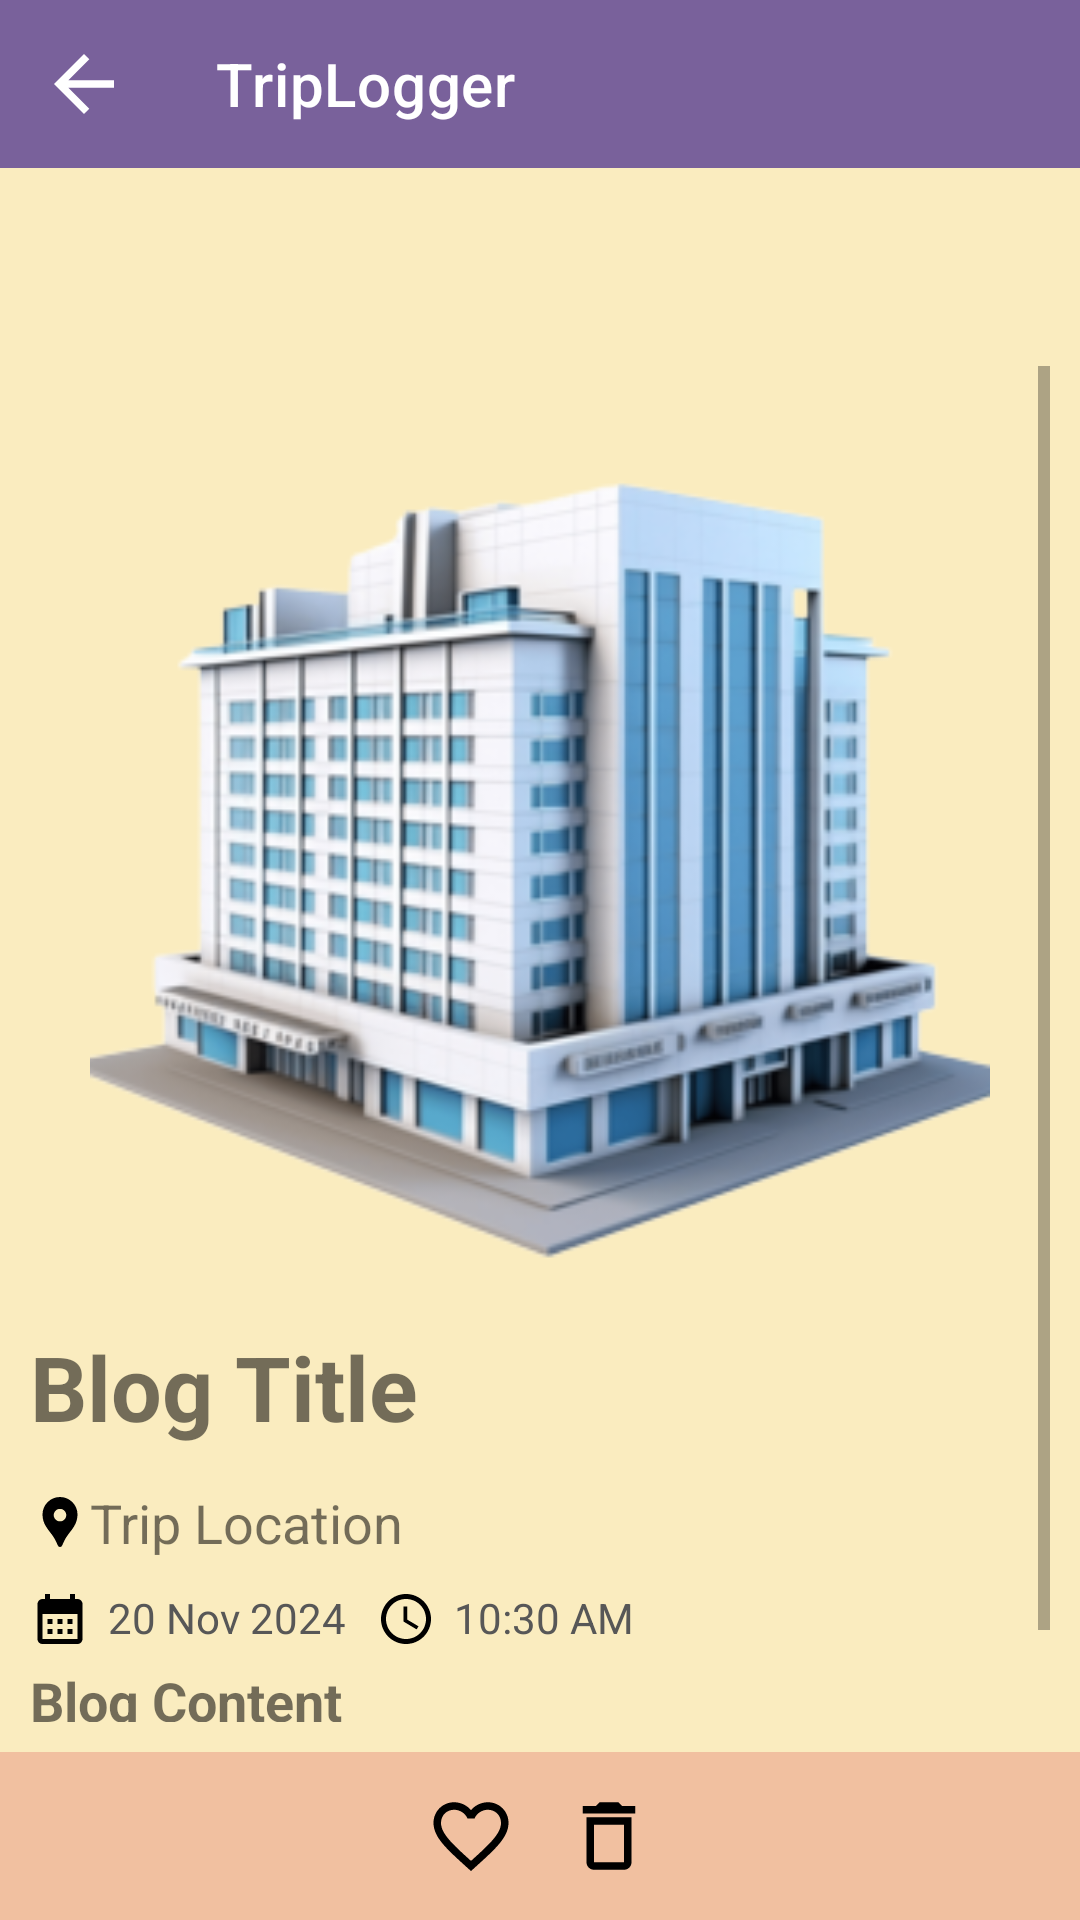

Here is an Android app screen rendered from its layout file. Give the layout XML and the strings, colors and styles it references.
<!-- AndroidManifest.xml: application theme Theme.TripLoggerCA4 -->
<!-- res/layout/activity_blog_view.xml -->
<?xml version="1.0" encoding="utf-8"?>
<androidx.constraintlayout.widget.ConstraintLayout xmlns:android="http://schemas.android.com/apk/res/android"
    xmlns:app="http://schemas.android.com/apk/res-auto"
    xmlns:tools="http://schemas.android.com/tools"
    android:layout_width="match_parent"
    android:layout_height="match_parent"
    android:background="@color/background"
    tools:context=".BlogView">

    
    <com.google.android.material.appbar.MaterialToolbar
        android:id="@+id/toolbar"
        android:layout_width="match_parent"
        android:layout_height="?attr/actionBarSize"
        android:background="@color/purple_dark"
        app:navigationIcon="@drawable/ic_back"
        app:title="TripLogger"
        app:titleTextColor="@color/white" />

    
    <ScrollView
        android:id="@+id/scrollView"
        android:layout_width="match_parent"
        android:layout_height="0dp"
        android:layout_marginTop="?attr/actionBarSize"
        app:layout_constraintTop_toBottomOf="@id/toolbar"
        app:layout_constraintBottom_toTopOf="@id/footerBar"
        android:padding="10dp">

        <LinearLayout
            android:layout_width="match_parent"
            android:layout_height="wrap_content"
            android:orientation="vertical">

            <ImageView
                android:id="@+id/imageView"
                android:layout_width="match_parent"
                android:layout_height="300dp"
                android:layout_marginVertical="10dp"
                android:contentDescription="Blog image"
                android:src="@drawable/sample" />

            <TextView
                android:id="@+id/blogTitle"
                android:layout_width="match_parent"
                android:layout_height="wrap_content"
                android:paddingBottom="8dp"
                android:text="Blog Title"
                android:textSize="30sp"
                android:textStyle="bold" />

            <TextView
                android:id="@+id/tripLocation"
                android:layout_width="match_parent"
                android:layout_height="wrap_content"
                android:layout_marginVertical="5dp"
                android:drawableLeft="@drawable/ic_location"
                android:text="Trip Location"
                android:textSize="18sp" />

            <LinearLayout
                android:layout_width="match_parent"
                android:layout_height="wrap_content"
                android:orientation="horizontal"
                android:layout_marginTop="5dp">

                <TextView
                    android:id="@+id/blogDate"
                    android:layout_width="wrap_content"
                    android:layout_height="wrap_content"
                    android:text="20 Nov 2024"
                    android:textSize="14sp"
                    android:layout_marginRight="10dp"
                    android:textColor="@color/dark_gray"
                    android:drawableLeft="@drawable/ic_calendar"
                    android:drawablePadding="6dp" />

                <TextView
                    android:id="@+id/blogTime"
                    android:layout_width="wrap_content"
                    android:layout_height="wrap_content"
                    android:text="10:30 AM"
                    android:textSize="14sp"
                    android:textColor="@color/dark_gray"
                    android:drawableLeft="@drawable/ic_clock"
                    android:drawablePadding="6dp" />
            </LinearLayout>

            <TextView
                android:layout_width="match_parent"
                android:layout_height="wrap_content"
                android:layout_marginVertical="5dp"
                android:text="Blog Content"
                android:textStyle="bold"
                android:textSize="18sp" />

            <TextView
                android:id="@+id/blogContent"
                android:layout_width="match_parent"
                android:layout_height="wrap_content"
                android:layout_marginVertical="5dp"
                android:text="Blog Content"
                android:textSize="18sp" />

        </LinearLayout>
    </ScrollView>


    <com.google.android.material.appbar.MaterialToolbar
        android:id="@+id/footerBar"
        android:layout_width="match_parent"
        android:layout_height="?attr/actionBarSize"
        android:background="@color/background_HL"
        app:layout_constraintBottom_toBottomOf="parent">

        <ImageButton
            android:id="@+id/favoriteButton"
            android:layout_width="wrap_content"
            android:layout_height="wrap_content"
            android:layout_gravity="center"
            android:layout_marginHorizontal="16dp"
            android:background="@null"
            android:contentDescription="Favorite button"
            android:src="@drawable/ic_favorite_border" />

        <ImageButton
            android:id="@+id/deleteButton"
            android:layout_width="wrap_content"
            android:layout_height="wrap_content"
            android:layout_gravity="center"
            android:background="@null"
            android:contentDescription="Delete button"
            android:src="@drawable/ic_delete" />
    </com.google.android.material.appbar.MaterialToolbar>

</androidx.constraintlayout.widget.ConstraintLayout>
<!-- resources referenced by this layout -->
<resources>
  <color name="background">#faecbf</color>
  <color name="background_HL">#f1c0a0</color>
  <color name="dark_gray">#575757</color>
  <color name="purple_dark">#79619b</color>
  <color name="white">#FFFFFFFF</color>
  <!-- drawable ic_back (drawable) -->
  <vector xmlns:android="http://schemas.android.com/apk/res/android" android:autoMirrored="true" android:height="30dp" android:tint="#FFFFFF" android:viewportHeight="24" android:viewportWidth="24" android:width="30dp">
        
      <path android:fillColor="@android:color/white" android:pathData="M20,11H7.83l5.59,-5.59L12,4l-8,8 8,8 1.41,-1.41L7.83,13H20v-2z"/>
      
  </vector>
  <!-- drawable ic_calendar (drawable) -->
  <vector xmlns:android="http://schemas.android.com/apk/res/android" android:height="20dp" android:tint="#000000" android:viewportHeight="24" android:viewportWidth="24" android:width="20dp">
        
      <path android:fillColor="@android:color/white" android:pathData="M19,4h-1V2h-2v2H8V2H6v2H5C3.89,4 3.01,4.9 3.01,6L3,20c0,1.1 0.89,2 2,2h14c1.1,0 2,-0.9 2,-2V6C21,4.9 20.1,4 19,4zM19,20H5V10h14V20zM9,14H7v-2h2V14zM13,14h-2v-2h2V14zM17,14h-2v-2h2V14zM9,18H7v-2h2V18zM13,18h-2v-2h2V18zM17,18h-2v-2h2V18z"/>
      
  </vector>
  <!-- drawable ic_clock (drawable) -->
  <vector xmlns:android="http://schemas.android.com/apk/res/android" android:height="20dp" android:tint="#000000" android:viewportHeight="24" android:viewportWidth="24" android:width="20dp">
        
      <path android:fillColor="@android:color/white" android:pathData="M11.99,2C6.47,2 2,6.48 2,12s4.47,10 9.99,10C17.52,22 22,17.52 22,12S17.52,2 11.99,2zM12,20c-4.42,0 -8,-3.58 -8,-8s3.58,-8 8,-8 8,3.58 8,8 -3.58,8 -8,8z"/>
        
      <path android:fillColor="@android:color/white" android:pathData="M12.5,7H11v6l5.25,3.15 0.75,-1.23 -4.5,-2.67z"/>
      
  </vector>
  <!-- drawable ic_delete (drawable) -->
  <vector xmlns:android="http://schemas.android.com/apk/res/android" android:height="30dp" android:tint="#000000" android:viewportHeight="24" android:viewportWidth="24" android:width="30dp">
        
      <path android:fillColor="@android:color/white" android:pathData="M6,19c0,1.1 0.9,2 2,2h8c1.1,0 2,-0.9 2,-2L18,7L6,7v12zM8,9h8v10L8,19L8,9zM15.5,4l-1,-1h-5l-1,1L5,4v2h14L19,4z"/>
      
  </vector>
  <!-- drawable ic_favorite_border (drawable) -->
  <vector xmlns:android="http://schemas.android.com/apk/res/android" android:height="30dp" android:tint="#000000" android:viewportHeight="24" android:viewportWidth="24" android:width="30dp">
        
      <path android:fillColor="@android:color/white" android:pathData="M16.5,3c-1.74,0 -3.41,0.81 -4.5,2.09C10.91,3.81 9.24,3 7.5,3 4.42,3 2,5.42 2,8.5c0,3.78 3.4,6.86 8.55,11.54L12,21.35l1.45,-1.32C18.6,15.36 22,12.28 22,8.5 22,5.42 19.58,3 16.5,3zM12.1,18.55l-0.1,0.1 -0.1,-0.1C7.14,14.24 4,11.39 4,8.5 4,6.5 5.5,5 7.5,5c1.54,0 3.04,0.99 3.57,2.36h1.87C13.46,5.99 14.96,5 16.5,5c2,0 3.5,1.5 3.5,3.5 0,2.89 -3.14,5.74 -7.9,10.05z"/>
      
  </vector>
  <style name="Theme.TripLoggerCA4" parent="Theme.MaterialComponents.DayNight.NoActionBar">
          
          <item name="colorPrimary">@color/purple_500</item>
          <item name="colorPrimaryVariant">@color/purple_700</item>
          <item name="colorOnPrimary">@color/background</item>
          
          <item name="colorSecondary">@color/teal_200</item>
          <item name="colorSecondaryVariant">@color/teal_700</item>
          <item name="colorOnSecondary">@color/black</item>
          
          <item name="android:statusBarColor">?attr/colorPrimaryVariant</item>
          
      </style>
  <color name="purple_500">#FF6200EE</color>
  <color name="purple_700">#FF3700B3</color>
  <color name="teal_200">#FF03DAC5</color>
  <color name="teal_700">#FF018786</color>
  <color name="black">#FF000000</color>
</resources>
